Run: headless pygame with SDL's dummy video driver; simulated clock (each Clock.tick advances the game by its frame time, no real sleeping); random seed 0; keys injected as events and as key.get_pressed() state; no mouse input.
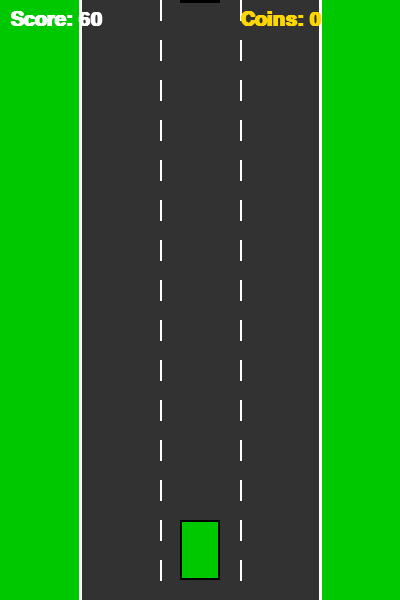
Frame 1 of 3 · flips 1–60 · no input
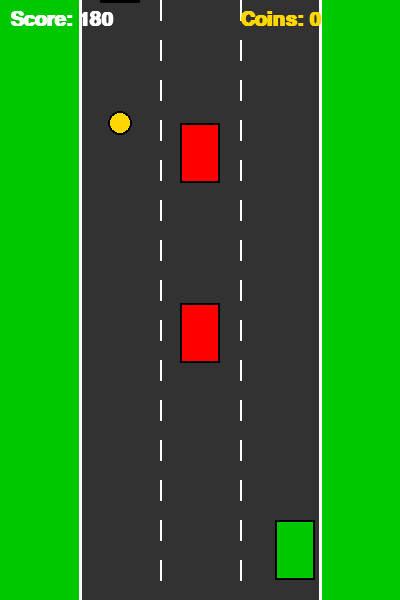
Frame 2 of 3 · flips 61–180 · tapped SPACE, RETURN · held RIGHT (→), D
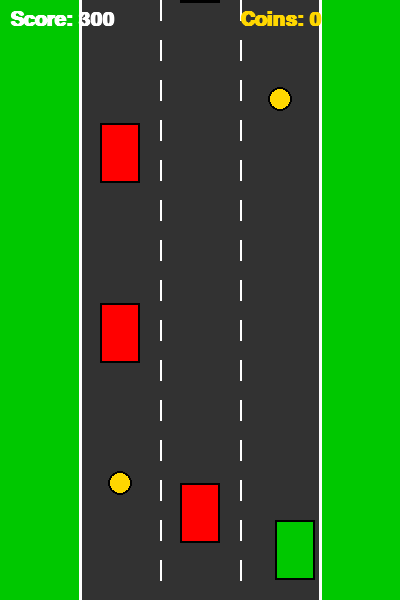
Frame 3 of 3 · flips 181–300 · held DOWN (↓), S

The pygame program that drew these frames:

import pygame
import random
import sys

pygame.init()

WIDTH, HEIGHT = 400, 600
screen = pygame.display.set_mode((WIDTH, HEIGHT))
pygame.display.set_caption("Racer")

WHITE = (255, 255, 255)
BLACK = (0, 0, 0)
RED = (255, 0, 0)
GREEN = (0, 200, 0)
GRAY = (100, 100, 100)
YELLOW = (255, 215, 0)
ROAD_COLOR = (50, 50, 50)

font = pygame.font.SysFont('Arial', 30, bold=True)
small_font = pygame.font.SysFont('Arial', 22)

PLAYER_W, PLAYER_H = 40, 60
ENEMY_W, ENEMY_H = 40, 60
COIN_RADIUS = 12

ROAD_LEFT = 80
ROAD_RIGHT = WIDTH - 80
LANE_WIDTH = (ROAD_RIGHT - ROAD_LEFT) // 3


class Player:
    def __init__(self):
        self.w = PLAYER_W
        self.h = PLAYER_H
        self.x = WIDTH // 2 - self.w // 2
        self.y = HEIGHT - self.h - 20
        self.speed = 5

    def move(self, keys):
        if keys[pygame.K_LEFT] and self.x > ROAD_LEFT + 5:
            self.x -= self.speed
        if keys[pygame.K_RIGHT] and self.x + self.w < ROAD_RIGHT - 5:
            self.x += self.speed

    def draw(self):
        pygame.draw.rect(screen, GREEN, (self.x, self.y, self.w, self.h))
        pygame.draw.rect(screen, BLACK, (self.x, self.y, self.w, self.h), 2)

    def get_rect(self):
        return pygame.Rect(self.x, self.y, self.w, self.h)


class Enemy:
    def __init__(self, speed):
        lane = random.randint(0, 2)
        self.w = ENEMY_W
        self.h = ENEMY_H
        self.x = ROAD_LEFT + lane * LANE_WIDTH + (LANE_WIDTH - self.w) // 2
        self.y = -self.h
        self.speed = speed

    def move(self):
        self.y += self.speed

    def draw(self):
        pygame.draw.rect(screen, RED, (self.x, self.y, self.w, self.h))
        pygame.draw.rect(screen, BLACK, (self.x, self.y, self.w, self.h), 2)

    def off_screen(self):
        return self.y > HEIGHT

    def get_rect(self):
        return pygame.Rect(self.x, self.y, self.w, self.h)


class Coin:
    def __init__(self, speed):
        lane = random.randint(0, 2)
        self.x = ROAD_LEFT + lane * LANE_WIDTH + LANE_WIDTH // 2
        self.y = -COIN_RADIUS * 2
        self.speed = speed

    def move(self):
        self.y += self.speed

    def draw(self):
        pygame.draw.circle(screen, YELLOW, (self.x, self.y), COIN_RADIUS)
        pygame.draw.circle(screen, BLACK, (self.x, self.y), COIN_RADIUS, 2)

    def off_screen(self):
        return self.y > HEIGHT

    def get_rect(self):
        return pygame.Rect(self.x - COIN_RADIUS, self.y - COIN_RADIUS,
                           COIN_RADIUS * 2, COIN_RADIUS * 2)


def draw_road(stripe_offset):
    screen.fill(GREEN)
    pygame.draw.rect(screen, ROAD_COLOR, (ROAD_LEFT, 0, ROAD_RIGHT - ROAD_LEFT, HEIGHT))
    pygame.draw.line(screen, WHITE, (ROAD_LEFT, 0), (ROAD_LEFT, HEIGHT), 3)
    pygame.draw.line(screen, WHITE, (ROAD_RIGHT, 0), (ROAD_RIGHT, HEIGHT), 3)
    for lane in range(1, 3):
        x = ROAD_LEFT + lane * LANE_WIDTH
        for y in range(-20 + stripe_offset, HEIGHT, 40):
            pygame.draw.line(screen, WHITE, (x, y), (x, y + 20), 2)


def show_text(text, x, y, color=WHITE, f=None):
    if f is None:
        f = font
    surf = f.render(text, True, color)
    screen.blit(surf, (x, y))


def game_over_screen(score, coins):
    screen.fill(BLACK)
    show_text("GAME OVER", WIDTH // 2 - 100, HEIGHT // 2 - 60)
    show_text(f"Score: {score}", WIDTH // 2 - 70, HEIGHT // 2)
    show_text(f"Coins: {coins}", WIDTH // 2 - 70, HEIGHT // 2 + 40)
    show_text("R - Restart  Q - Quit", WIDTH // 2 - 150, HEIGHT // 2 + 100, f=small_font)
    pygame.display.flip()

    while True:
        for event in pygame.event.get():
            if event.type == pygame.QUIT:
                pygame.quit()
                sys.exit()
            if event.type == pygame.KEYDOWN:
                if event.key == pygame.K_r:
                    return True
                if event.key == pygame.K_q:
                    pygame.quit()
                    sys.exit()


def run():
    clock = pygame.time.Clock()
    player = Player()
    enemies = []
    coins_list = []
    score = 0
    coins_collected = 0
    enemy_speed = 3
    enemy_timer = 0
    coin_timer = 0
    stripe_offset = 0

    while True:
        clock.tick(60)
        for event in pygame.event.get():
            if event.type == pygame.QUIT:
                pygame.quit()
                sys.exit()

        keys = pygame.key.get_pressed()
        player.move(keys)

        enemy_timer += 1
        if enemy_timer >= 60:
            enemies.append(Enemy(enemy_speed))
            enemy_timer = 0

        coin_timer += 1
        if coin_timer >= 120 + random.randint(0, 60):
            coins_list.append(Coin(enemy_speed))
            coin_timer = 0

        for e in enemies:
            e.move()
        for c in coins_list:
            c.move()

        enemies = [e for e in enemies if not e.off_screen()]

        player_rect = player.get_rect()
        for e in enemies:
            if player_rect.colliderect(e.get_rect()):
                if game_over_screen(score, coins_collected):
                    return run()

        new_coins = []
        for c in coins_list:
            if player_rect.colliderect(c.get_rect()):
                coins_collected += 1
            elif not c.off_screen():
                new_coins.append(c)
        coins_list = new_coins

        score += 1
        if score % 500 == 0:
            enemy_speed += 0.5

        stripe_offset = (stripe_offset + enemy_speed) % 40
        draw_road(int(stripe_offset))
        player.draw()
        for e in enemies:
            e.draw()
        for c in coins_list:
            c.draw()

        show_text(f"Score: {score}", 10, 10)
        show_text(f"Coins: {coins_collected}", WIDTH - 160, 10, YELLOW)

        pygame.display.flip()


if __name__ == '__main__':
    run()
